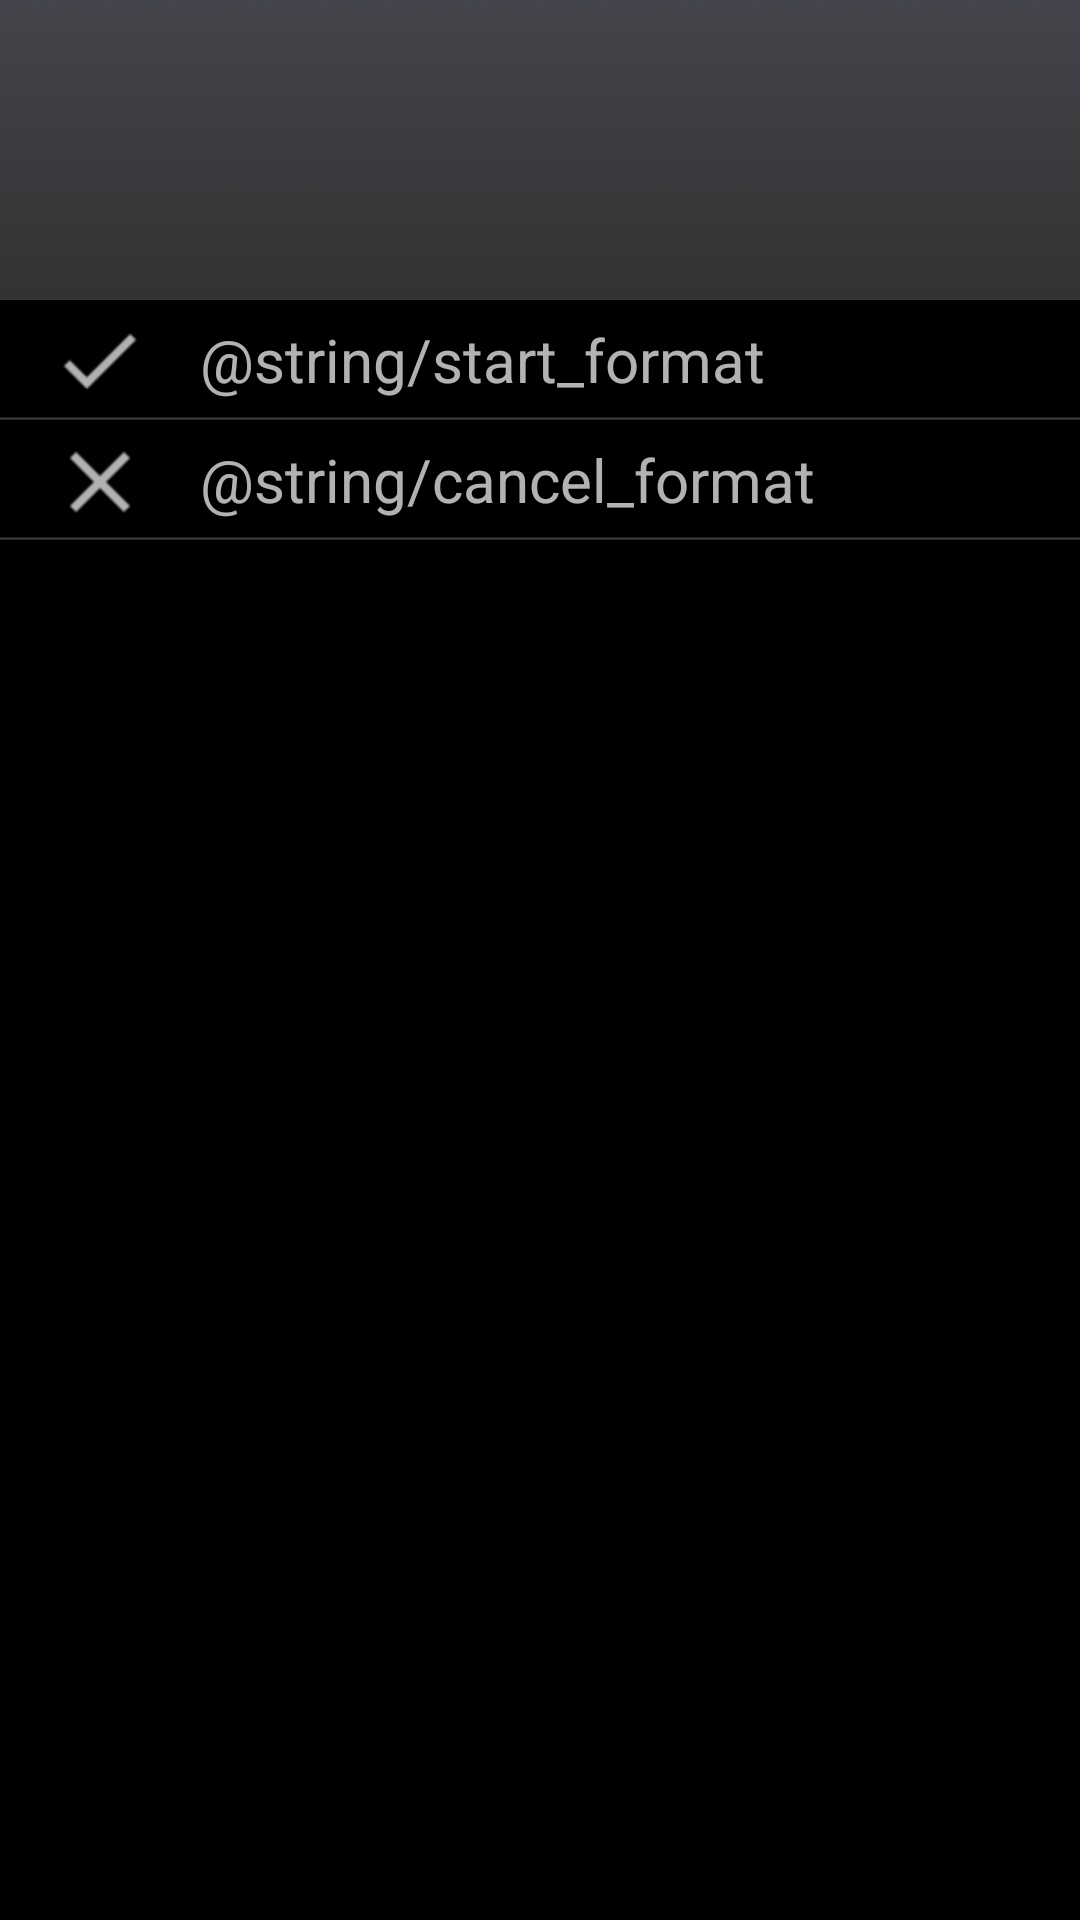

Produce the Android XML layout that renders to this screen, including the resource entries it uses.
<!-- AndroidManifest.xml: application theme AppTheme -->
<!-- res/layout/format_sdcard_activity.xml -->
<?xml version="1.0" encoding="utf-8"?>
<FrameLayout xmlns:android="http://schemas.android.com/apk/res/android"
    android:layout_width="match_parent"
    android:layout_height="match_parent"
    android:background="@color/sim_transparent"
    android:orientation="vertical">

    <LinearLayout
        android:layout_width="match_parent"
        android:layout_height="match_parent"
        android:background="@color/black"
        android:orientation="vertical">


        <include
            android:layout_width="match_parent"
            android:layout_height="100dp"
            layout="@layout/activity_title" />





        <RadioGroup
            android:layout_width="match_parent"
            android:alpha="0.7"
            android:layout_height="wrap_content">

            <RadioButton
                android:id="@+id/rb_start_format"
                style="@style/radioStyle"
                android:checked="true"
                android:drawableLeft="@mipmap/icon_yes"
                android:drawablePadding="@dimen/left_radiobutton"
                android:text="@string/start_format" />

            <RadioButton
                android:id="@+id/rb_cancel_format"
                style="@style/radioStyle"
                android:drawableLeft="@mipmap/icon_cancel"
                android:drawablePadding="@dimen/left_radiobutton"
                android:text="@string/cancel_format" />
        </RadioGroup>

    </LinearLayout>
    <ProgressBar
        android:id="@+id/format_sdcard_progressBar"
        style="?android:attr/progressBarStyle"
        android:layout_width="match_parent"
        android:layout_height="wrap_content"
        android:visibility="gone"
        android:layout_gravity="center"/>
</FrameLayout>
<!-- res/layout/activity_title.xml (included above) -->
<?xml version="1.0" encoding="utf-8"?>
<LinearLayout xmlns:android="http://schemas.android.com/apk/res/android"
    android:orientation="vertical"

    android:layout_width="match_parent"
    android:layout_height="match_parent">
    <TextView
        android:id="@+id/tv_activity_title"
        android:layout_width="match_parent"
        android:layout_height="match_parent"
        android:textSize="@dimen/title_size"
        android:textColor="@color/white"
        android:gravity="center"
        android:background="@mipmap/bg_title"
        />
</LinearLayout>
<!-- resources referenced by this layout -->
<resources>
  <color name="black">#000000</color>
  <color name="sim_transparent">#80000000</color>
  <color name="white">#ffffff</color>
  <dimen name="left_radiobutton">20dp</dimen>
  <dimen name="title_size">20sp</dimen>
  <!-- mipmap bg_title: png bitmap (mipmap-hdpi, 6606 bytes) -->
  <!-- mipmap icon_cancel: png bitmap (mipmap-hdpi, 396 bytes) -->
  <!-- mipmap icon_yes: png bitmap (mipmap-hdpi, 326 bytes) -->
  <style name="radioStyle">
          <item name="android:layout_width">match_parent</item>
          <item name="android:layout_height">@dimen/high_size</item>
          <item name="android:button">@null</item>
          <item name="android:textSize">@dimen/content_size</item>
          <item name="android:background">@drawable/menu_radiobutton</item>
          <item name="android:gravity">center_vertical</item>
          <item name="android:textColor">@color/white</item>
          <item name="android:paddingLeft">@dimen/left_radiobutton</item>
          <item name="android:paddingRight">@dimen/left_radiobutton</item>
      </style>
  <style name="AppTheme" parent="Theme.AppCompat.Light.DarkActionBar">
          
          <item name="colorPrimary">@color/colorPrimary</item>
          <item name="colorPrimaryDark">@color/colorPrimaryDark</item>
          <item name="colorAccent">@color/colorAccent</item>
      </style>
  <dimen name="high_size">40dp</dimen>
  <dimen name="content_size">20sp</dimen>
  <!-- drawable menu_radiobutton (drawable) -->
  <?xml version="1.0" encoding="utf-8"?>
  <selector xmlns:android="http://schemas.android.com/apk/res/android">
  <item  android:drawable="@drawable/item_highlight" android:state_focused="true"/>
  <item  android:drawable="@drawable/item_bg" android:state_focused="false"/>
  </selector>
  <color name="colorPrimary">#3F51B5</color>
  <color name="colorPrimaryDark">#303F9F</color>
  <color name="colorAccent">#FF4081</color>
  <!-- drawable item_highlight: png bitmap (drawable, 1559 bytes) -->
  <!-- drawable item_bg: png bitmap (drawable, 1405 bytes) -->
</resources>
